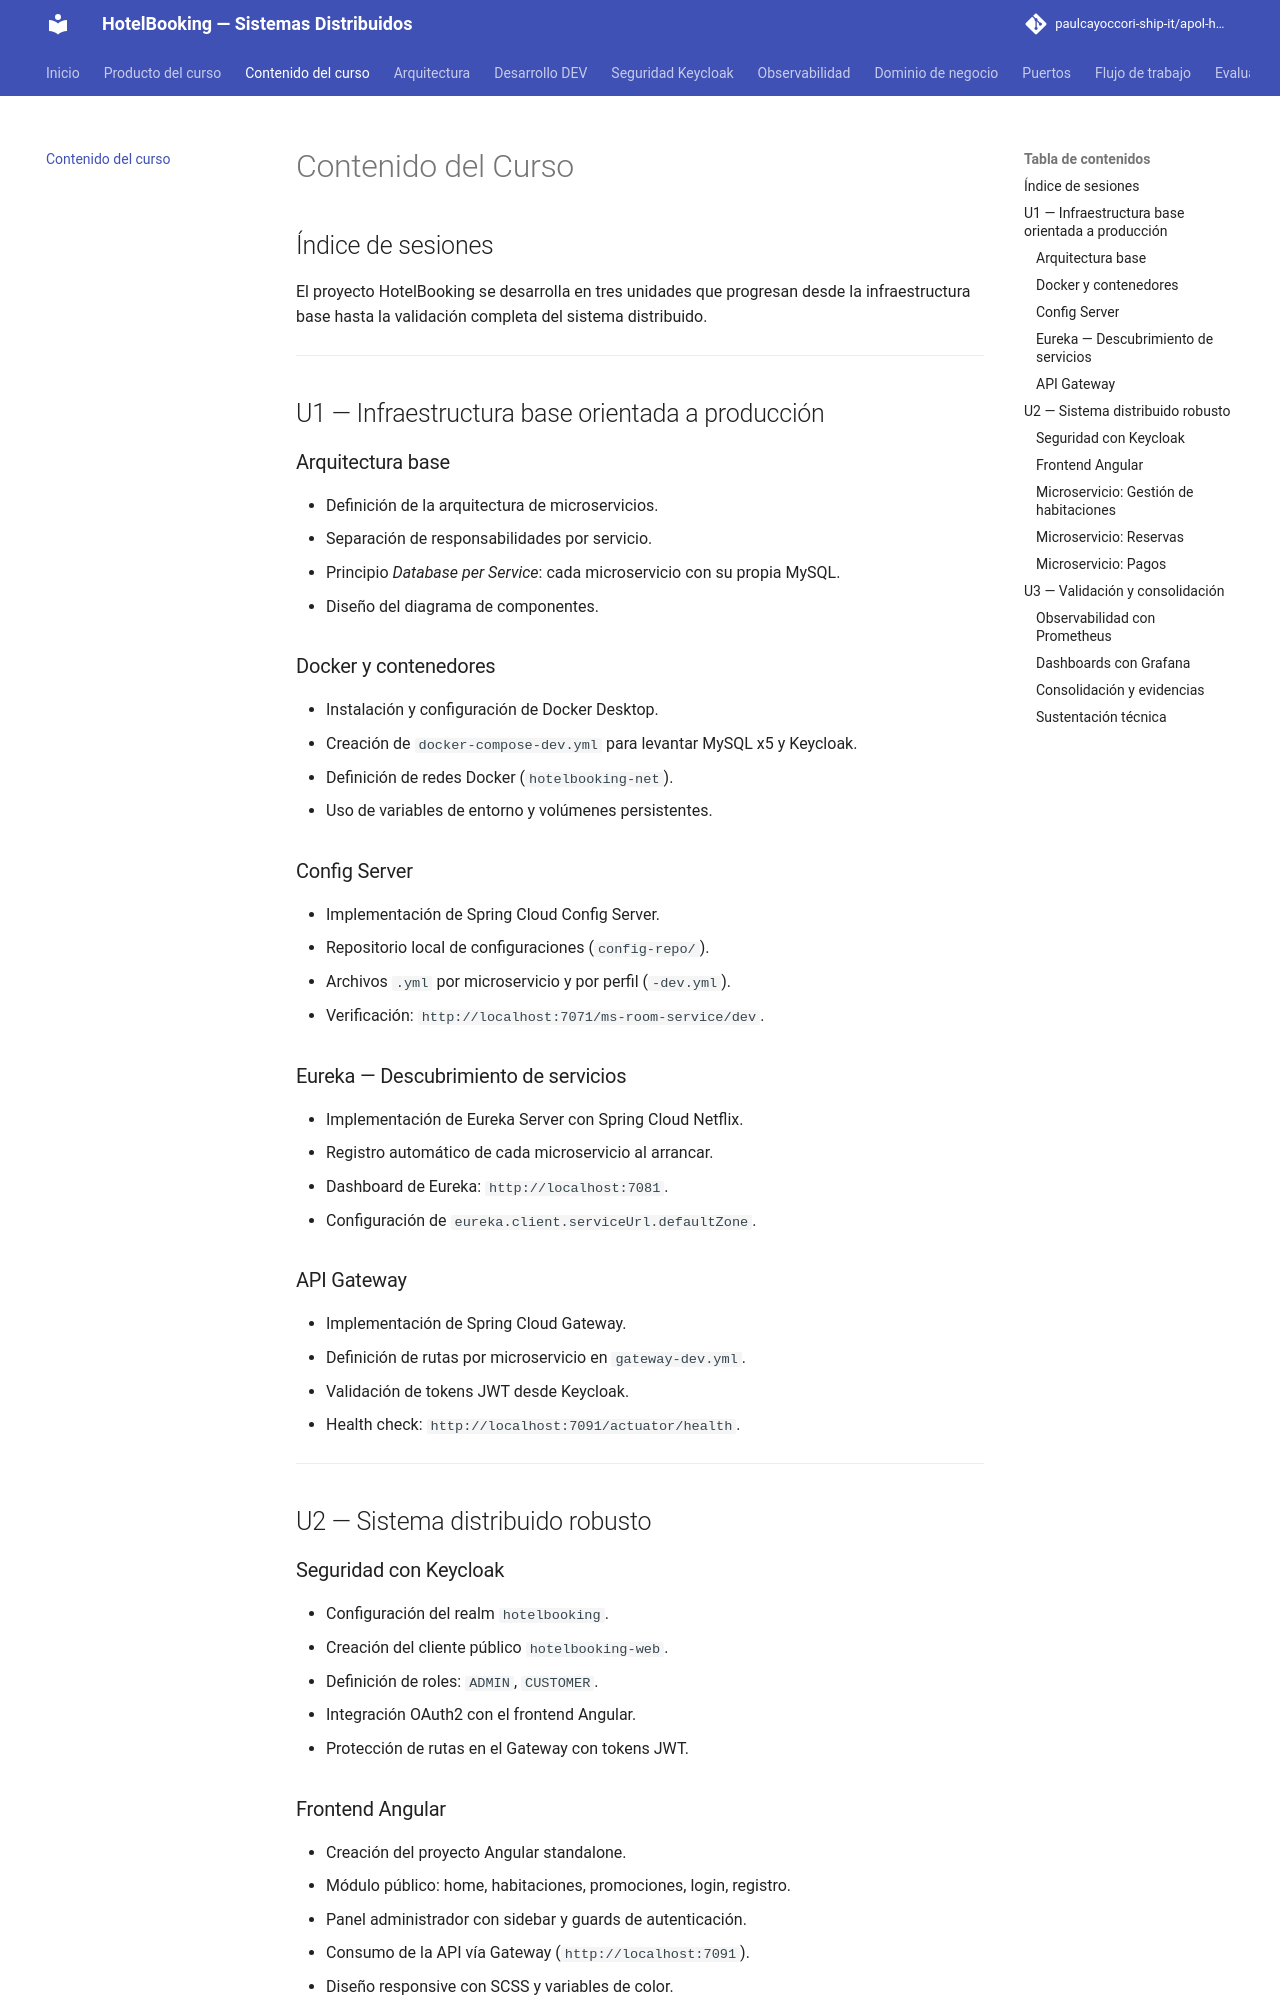

repository: paulcayoccori-ship-it/apol-hotelbooking · page: contenido/index.html · generator: mkdocs

# Contenido del Curso

## Índice de sesiones

El proyecto HotelBooking se desarrolla en tres unidades que progresan desde la infraestructura base hasta la validación completa del sistema distribuido.

---

## U1 — Infraestructura base orientada a producción

### Arquitectura base

- Definición de la arquitectura de microservicios.
- Separación de responsabilidades por servicio.
- Principio *Database per Service*: cada microservicio con su propia MySQL.
- Diseño del diagrama de componentes.

### Docker y contenedores

- Instalación y configuración de Docker Desktop.
- Creación de `docker-compose-dev.yml` para levantar MySQL x5 y Keycloak.
- Definición de redes Docker (`hotelbooking-net`).
- Uso de variables de entorno y volúmenes persistentes.

### Config Server

- Implementación de Spring Cloud Config Server.
- Repositorio local de configuraciones (`config-repo/`).
- Archivos `.yml` por microservicio y por perfil (`-dev.yml`).
- Verificación: `http://localhost:7071/ms-room-service/dev`.

### Eureka — Descubrimiento de servicios

- Implementación de Eureka Server con Spring Cloud Netflix.
- Registro automático de cada microservicio al arrancar.
- Dashboard de Eureka: `http://localhost:7081`.
- Configuración de `eureka.client.serviceUrl.defaultZone`.

### API Gateway

- Implementación de Spring Cloud Gateway.
- Definición de rutas por microservicio en `gateway-dev.yml`.
- Validación de tokens JWT desde Keycloak.
- Health check: `http://localhost:7091/actuator/health`.

---

## U2 — Sistema distribuido robusto

### Seguridad con Keycloak

- Configuración del realm `hotelbooking`.
- Creación del cliente público `hotelbooking-web`.
- Definición de roles: `ADMIN`, `CUSTOMER`.
- Integración OAuth2 con el frontend Angular.
- Protección de rutas en el Gateway con tokens JWT.

### Frontend Angular

- Creación del proyecto Angular standalone.
- Módulo público: home, habitaciones, promociones, login, registro.
- Panel administrador con sidebar y guards de autenticación.
- Consumo de la API vía Gateway (`http://localhost:7091`).
- Diseño responsive con SCSS y variables de color.
